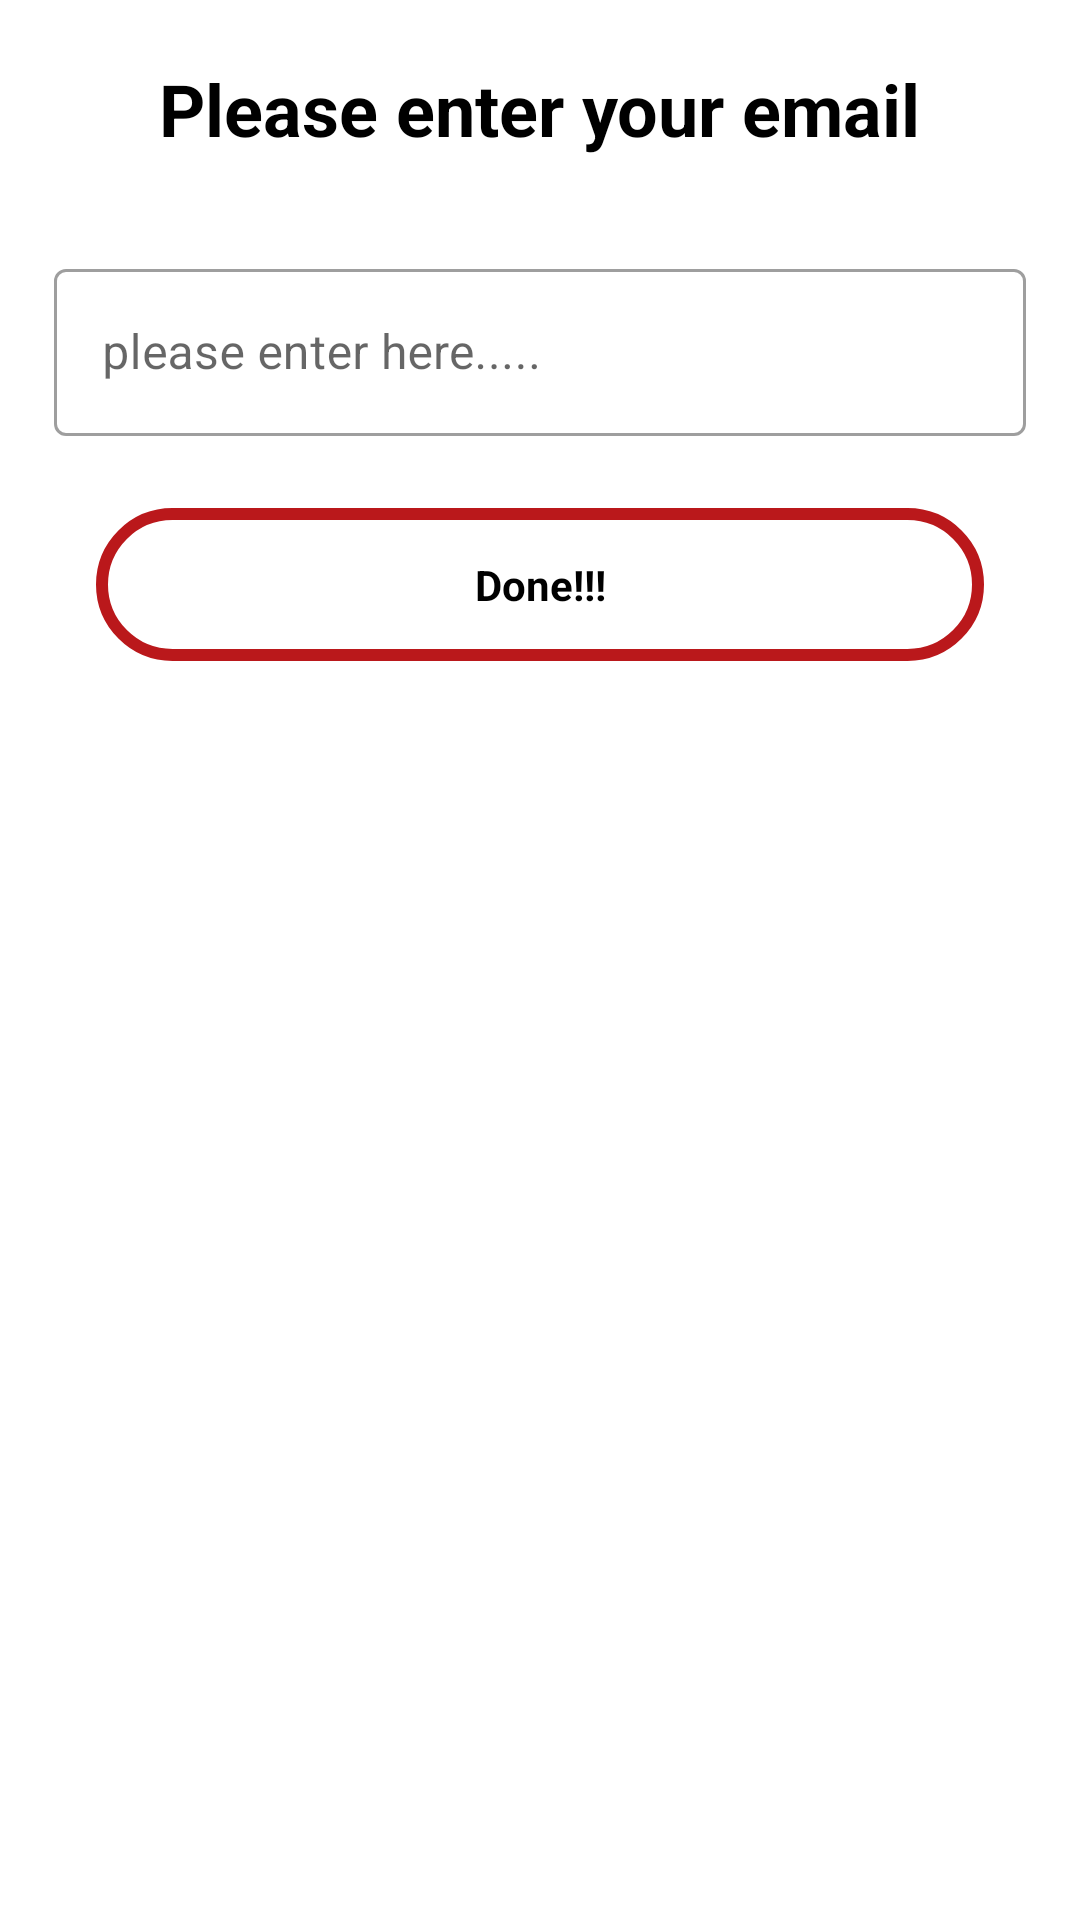

Layout XML and referenced resources for this Android screen:
<!-- AndroidManifest.xml: application theme Theme.CareerConnect -->
<!-- res/layout/single_input_allowed.xml -->
<?xml version="1.0" encoding="utf-8"?>
<androidx.constraintlayout.widget.ConstraintLayout xmlns:android="http://schemas.android.com/apk/res/android"
    xmlns:app="http://schemas.android.com/apk/res-auto"
    android:layout_width="match_parent"
    android:layout_height="wrap_content"
    android:background="@color/white"
    android:orientation="vertical"
    android:gravity="center">
    <TextView
        app:layout_constraintTop_toTopOf="parent"
        app:layout_constraintLeft_toLeftOf="parent"
        app:layout_constraintRight_toRightOf="parent"
        android:id="@+id/generalTV"
        android:layout_width="wrap_content"
        android:layout_height="wrap_content"
        android:text="@string/please_enter_your_email"
        android:textSize="24sp"
        android:textColor="@color/black"
        android:textStyle="bold"
        android:layout_margin="20dp"/>
    <com.google.android.material.textfield.TextInputLayout
        app:layout_constraintLeft_toLeftOf="parent"
        app:layout_constraintRight_toRightOf="parent"
        app:layout_constraintTop_toBottomOf="@id/generalTV"
        android:id="@+id/editText1"
        style="@style/Widget.MaterialComponents.TextInputLayout.OutlinedBox"
        android:layout_width="match_parent"
        android:layout_height="wrap_content"
        android:layout_marginStart="18dp"
        android:layout_marginTop="32dp"
        android:layout_marginEnd="18dp"
        android:hint="please enter here.....">
        <com.google.android.material.textfield.TextInputEditText
            android:id="@+id/etDialog"
            android:inputType=""
            android:layout_width="match_parent"
            android:layout_height="wrap_content" />
    </com.google.android.material.textfield.TextInputLayout>
    <TextView
        app:layout_constraintLeft_toLeftOf="parent"
        app:layout_constraintRight_toRightOf="parent"
        android:padding="16dp"
        android:id="@+id/doneBtn"
        android:layout_width="match_parent"
        android:layout_height="wrap_content"
        android:text="Done!!!"
        android:gravity="center"
        android:textColor="@color/black"
        android:textStyle="bold"
        android:background="@drawable/main_colour_border_bg_btn_inside_white"
        app:layout_constraintTop_toBottomOf="@id/editText1"
        android:layout_marginTop="24dp"
        android:layout_marginStart="32dp"
        android:layout_marginEnd="32dp"/>
    <TextView
        android:clickable="false"
        app:layout_constraintLeft_toLeftOf="parent"
        app:layout_constraintRight_toRightOf="parent"
        android:padding="16dp"
        android:layout_width="match_parent"
        android:layout_height="wrap_content"
        app:layout_constraintTop_toBottomOf="@id/doneBtn"/>
</androidx.constraintlayout.widget.ConstraintLayout>
<!-- resources referenced by this layout -->
<resources>
  <color name="black">#FF000000</color>
  <color name="white">#FFFFFFFF</color>
  <!-- drawable main_colour_border_bg_btn_inside_white (drawable) -->
  <?xml version="1.0" encoding="utf-8"?>
  <shape xmlns:android="http://schemas.android.com/apk/res/android"
      android:shape="rectangle">
      <corners android:radius="24dp"/>
      <stroke android:width="4dp"
              android:color="@color/main_colour"/>
      <solid android:color="@color/white"/>
  </shape>
  <string name="please_enter_your_email">Please enter your email</string>
  <style name="Theme.CareerConnect" parent="Theme.MaterialComponents.DayNight.DarkActionBar">
          
          <item name="colorPrimary">@color/purple_500</item>
          <item name="colorPrimaryVariant">@color/purple_700</item>
          <item name="colorOnPrimary">@color/white</item>
          
          <item name="colorSecondary">@color/teal_200</item>
          <item name="colorSecondaryVariant">@color/teal_700</item>
          <item name="colorOnSecondary">@color/black</item>
          
          <item name="android:statusBarColor">?attr/colorPrimaryVariant</item>
          
      </style>
  <color name="main_colour">#ba181b</color>
  <color name="purple_500">#FF6200EE</color>
  <color name="purple_700">#FF3700B3</color>
  <color name="teal_200">#FF03DAC5</color>
  <color name="teal_700">#FF018786</color>
</resources>
